Run: headless pygame with SDL's dummy video driver; simulated clock (each Clock.tick advances the game by its frame time, no real sleeping); random seed 0; keys injected as events and as key.get_pressed() state; mouse plan: one left click at the window centre at the start of phase 2, then a move to the lower-right quarter at the start of phase 3.
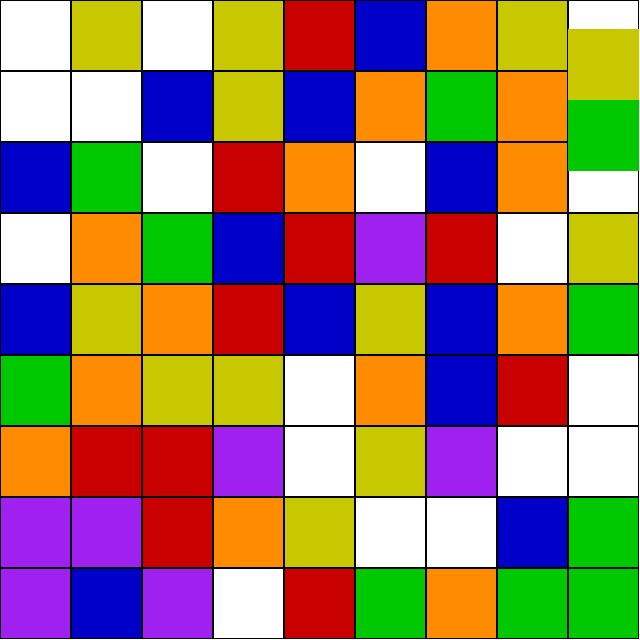
Frame 1 of 4 · flips 1–60 · no input
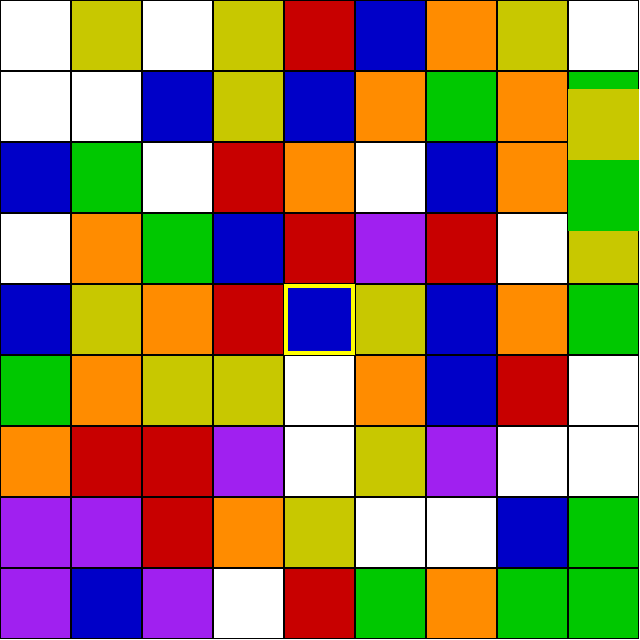
Frame 2 of 4 · flips 61–180 · clicked the window centre · tapped SPACE, RETURN · held RIGHT (→), D
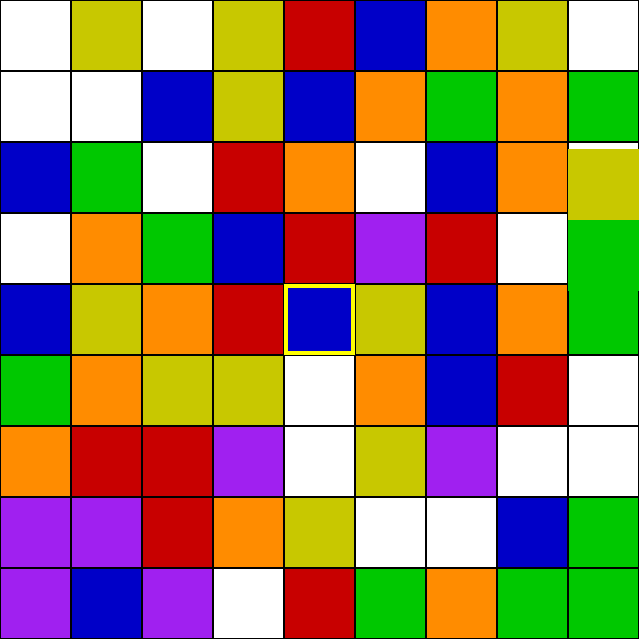
Frame 3 of 4 · flips 181–300 · moved the mouse to the lower-right quarter · held DOWN (↓), S
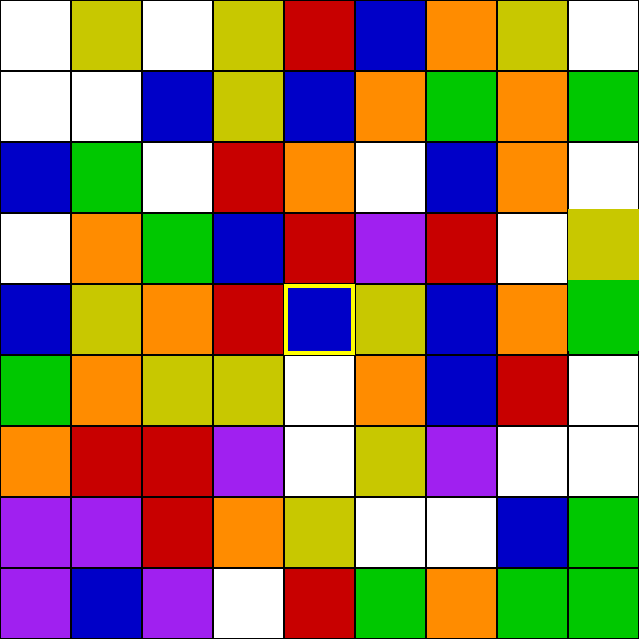
Frame 4 of 4 · flips 301–420 · held LEFT (←), A, UP (↑), W

The pygame program that drew these frames:

import pygame
import random

pygame.init()

WIDTH, HEIGHT = 640, 640
ROWS, COLS = 9, 9
BLOCK_SIZE = WIDTH // COLS
screen = pygame.display.set_mode((WIDTH, HEIGHT))
pygame.display.set_caption("JEREMY'S CANDY CRUSH GAME")

DARK_RED = (200, 0, 0)
DARK_GREEN = (0, 200, 0)
DARK_BLUE = (0, 0, 200)
GOLD_YELLOW = (200, 200, 0)
DEEP_ORANGE = (255, 140, 0)
VIOLET = (160, 32, 240)
WHITE = (255, 255, 255)

CANDY_COLORS = [DARK_RED, DARK_GREEN, DARK_BLUE, GOLD_YELLOW, DEEP_ORANGE, VIOLET, WHITE]

board = [[random.choice(CANDY_COLORS) for _ in range(COLS)] for _ in range(ROWS)]

selected_block = None

falling_blocks = []

def update_board():
    for col in range(COLS):
        empty_cells = 0
        for row in range(ROWS-1, -1, -1):
            if board[row][col] is None:
                empty_cells += 1
            elif empty_cells > 0:
                board[row + empty_cells][col] = board[row][col]
                board[row][col] = None
                falling_blocks.append({'color': board[row + empty_cells][col], 'row': row + empty_cells, 'col': col, 'y': row * BLOCK_SIZE, 'target_y': (row + empty_cells) * BLOCK_SIZE})
    for col in range(COLS):
        for row in range(ROWS):
            if board[row][col] is None:
                board[row][col] = random.choice(CANDY_COLORS)

def find_matches():
    matches = []
    for row in range(ROWS):
        for col in range(COLS - 2):
            if board[row][col] == board[row][col + 1] == board[row][col + 2] and board[row][col] is not None:
                matches.append((row, col))
                matches.append((row, col + 1))
                matches.append((row, col + 2))
    for col in range(COLS):
        for row in range(ROWS - 2):
            if board[row][col] == board[row + 1][col] == board[row + 2][col] and board[row][col] is not None:
                matches.append((row, col))
                matches.append((row + 1, col))
                matches.append((row + 2, col))
    return matches

running = True
while running:
    for event in pygame.event.get():
        if event.type == pygame.QUIT:
            running = False
        elif event.type == pygame.MOUSEBUTTONDOWN:
            mouse_x, mouse_y = pygame.mouse.get_pos()
            col = mouse_x // BLOCK_SIZE
            row = mouse_y // BLOCK_SIZE
            if selected_block is None:
                selected_block = (row, col)
            else:
                selected_row, selected_col = selected_block
                if abs(row - selected_row) + abs(col - selected_col) == 1:
                    if (row, col) not in find_matches() and (selected_row, selected_col) not in find_matches():
                        board[row][col], board[selected_row][selected_col] = board[selected_row][selected_col], board[row][col]
                    selected_block = None

    update_board()

    matches = find_matches()
    score = 0

    if matches:
      score += len(matches) * 10

    if matches:
        for row, col in matches:
            board[row][col] = None

    screen.fill(WHITE)

    for row in range(ROWS):
        for col in range(COLS):
            color = board[row][col]
            if color is not None:
                rect = pygame.Rect(col * BLOCK_SIZE, row * BLOCK_SIZE, BLOCK_SIZE, BLOCK_SIZE)
                pygame.draw.rect(screen, color, rect)
                pygame.draw.rect(screen, (0, 0, 0), rect, 1)

    if selected_block is not None:
        row, col = selected_block
        pygame.draw.rect(screen, (255, 255, 0), (col * BLOCK_SIZE, row * BLOCK_SIZE, BLOCK_SIZE, BLOCK_SIZE), 4)

    for block in falling_blocks:
        if block['y'] < block['target_y']:
            block['y'] += 0.5 
        else:
            falling_blocks.remove(block)
        pygame.draw.rect(screen, block['color'], (block['col'] * BLOCK_SIZE, block['y'], BLOCK_SIZE, BLOCK_SIZE))

    pygame.display.flip()

pygame.quit()
